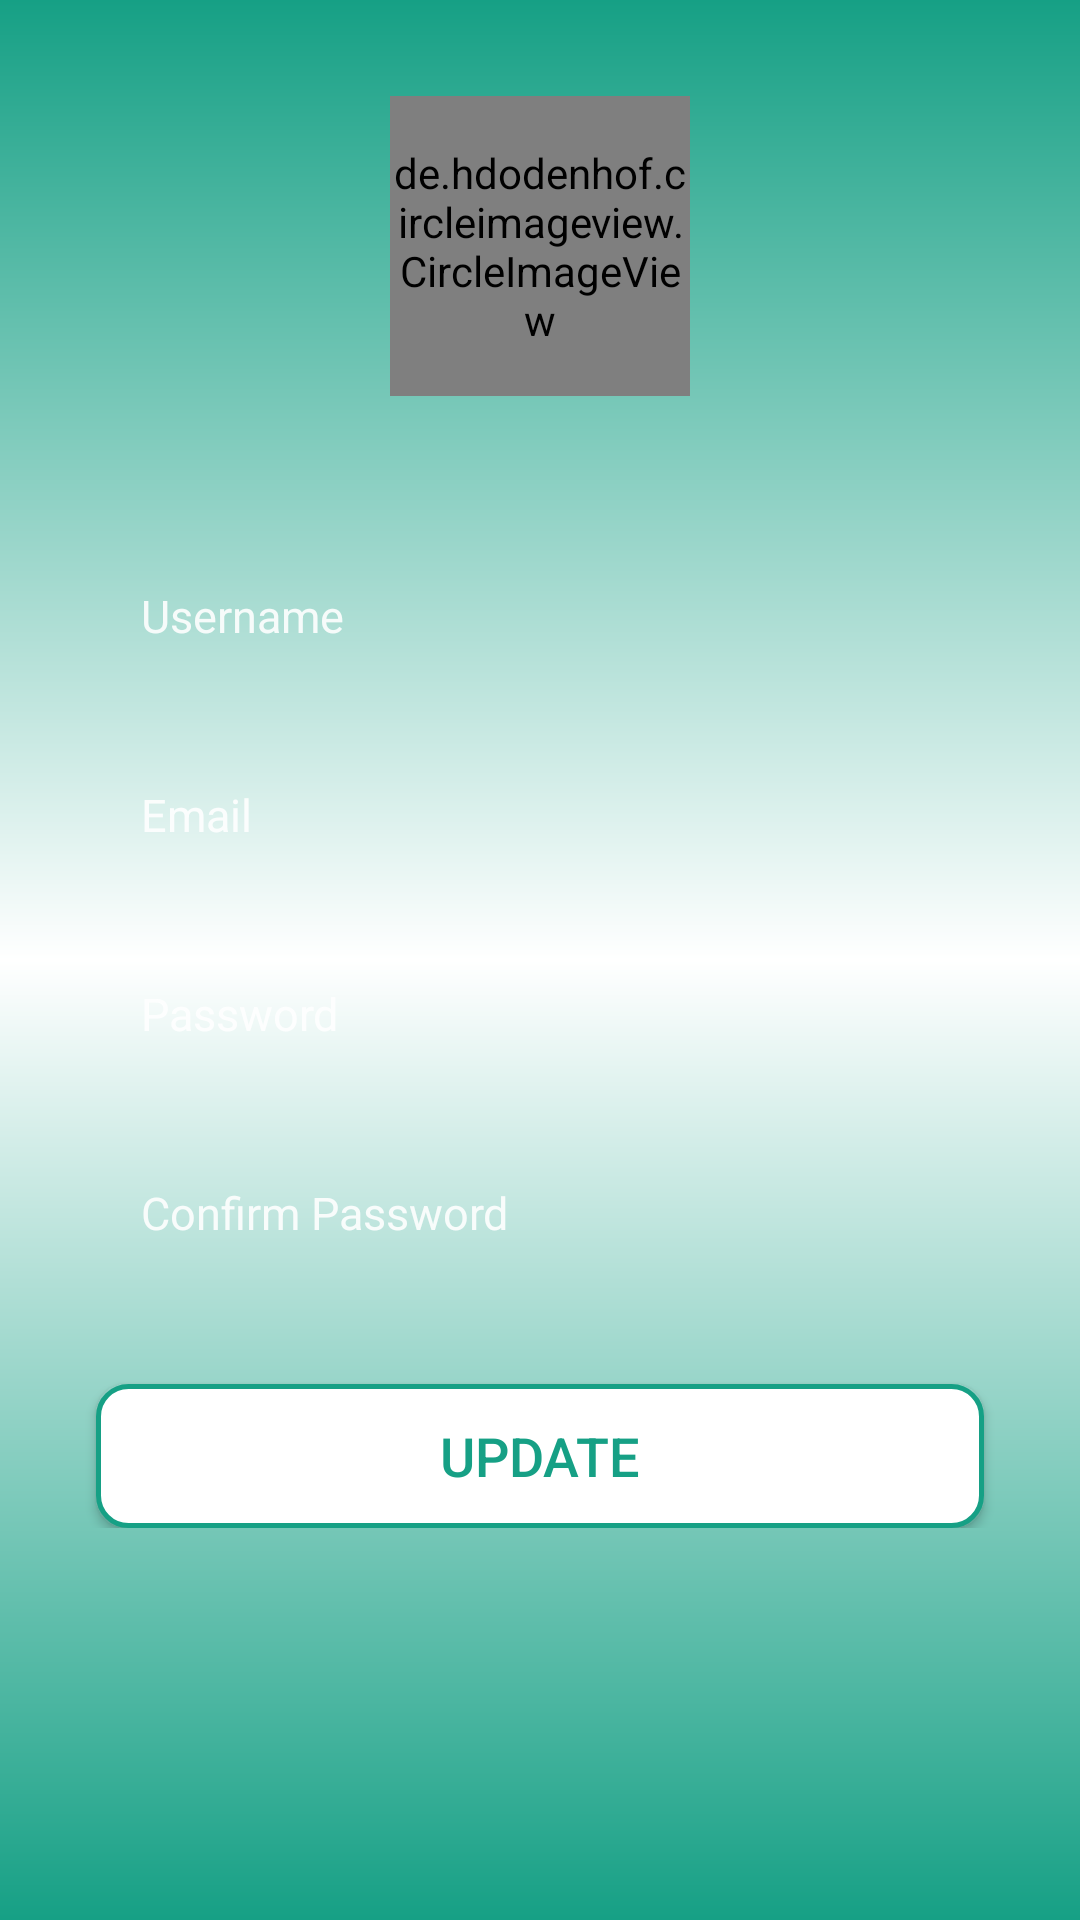

Produce the Android XML layout that renders to this screen, including the resource entries it uses.
<!-- AndroidManifest.xml: application theme AppTheme -->
<!-- res/layout/activity_profile.xml -->
<?xml version="1.0" encoding="utf-8"?>
<ScrollView android:layout_width="match_parent"
    android:layout_height="match_parent"
    android:background="@drawable/gradient"
    xmlns:android="http://schemas.android.com/apk/res/android">

<androidx.constraintlayout.widget.ConstraintLayout xmlns:android="http://schemas.android.com/apk/res/android"
    xmlns:app="http://schemas.android.com/apk/res-auto"
    xmlns:tools="http://schemas.android.com/tools"
    android:layout_width="match_parent"
    android:layout_height="match_parent"
    tools:context=".ProfileActivity">


    <de.hdodenhof.circleimageview.CircleImageView xmlns:app="http://schemas.android.com/apk/res-auto"
        android:id="@+id/imageView7"
        android:layout_width="100dp"
        android:layout_height="100dp"
        android:layout_marginStart="32dp"
        android:layout_marginLeft="32dp"
        android:layout_marginTop="32dp"
        android:layout_marginEnd="32dp"
        app:civ_border_color="#FFFFFF"
        app:civ_border_width="3dp"
        android:layout_marginRight="32dp"
        android:src="@drawable/logo"
        app:layout_constraintEnd_toEndOf="parent"
        app:layout_constraintStart_toStartOf="parent"
        app:layout_constraintTop_toTopOf="parent" />

    <EditText
        android:id="@+id/updateUserName"
        android:layout_width="match_parent"
        android:layout_height="wrap_content"
        android:layout_marginStart="32dp"
        android:layout_marginLeft="32dp"
        android:layout_marginTop="48dp"
        android:layout_marginEnd="32dp"
        android:layout_marginRight="32dp"
        android:alpha="0.9"
        android:background="@drawable/opaciy"
        android:hint="@string/register_name_text"
        android:padding="15dp"
        android:textColor="@color/white"
        android:textColorHint="@color/white"
        android:textSize="15sp"
        app:layout_constraintEnd_toEndOf="parent"
        app:layout_constraintStart_toStartOf="parent"
        app:layout_constraintTop_toBottomOf="@+id/imageView7" />

    <EditText
        android:id="@+id/updateEmail"
        android:layout_width="match_parent"
        android:layout_height="wrap_content"
        android:layout_marginStart="32dp"
        android:layout_marginTop="16dp"
        android:layout_marginEnd="32dp"
        android:alpha="0.9"
        android:background="@drawable/opaciy"
        android:hint="@string/register_email_hint"
        android:inputType="textEmailAddress"
        android:padding="15dp"
        android:textColor="@color/white"
        android:textColorHint="@color/white"
        android:textSize="15sp"
        app:layout_constraintEnd_toEndOf="parent"
        app:layout_constraintStart_toStartOf="parent"
        app:layout_constraintTop_toBottomOf="@+id/updateUserName" />


    <EditText
        android:id="@+id/updatePassword"
        android:layout_width="match_parent"
        android:layout_height="wrap_content"
        android:layout_marginStart="32dp"
        android:layout_marginTop="16dp"
        android:layout_marginEnd="32dp"
        android:alpha="0.9"
        android:background="@drawable/opaciy"
        android:hint="@string/register_password_hint"
        android:inputType="textPassword"
        android:padding="15dp"
        android:textColor="@color/white"
        android:textColorHint="@color/white"
        android:textSize="15sp"
        app:layout_constraintEnd_toEndOf="parent"
        app:layout_constraintHorizontal_bias="1.0"
        app:layout_constraintStart_toStartOf="parent"
        app:layout_constraintTop_toBottomOf="@+id/updateEmail" />


    <EditText
        android:id="@+id/updateConfirmPassword"
        android:layout_width="match_parent"
        android:layout_height="wrap_content"
        android:layout_marginStart="32dp"
        android:layout_marginLeft="32dp"
        android:layout_marginTop="16dp"
        android:layout_marginEnd="32dp"
        android:layout_marginRight="32dp"
        android:alpha="0.9"
        android:background="@drawable/opaciy"
        android:hint="@string/confirm_password_text"
        android:inputType="textPassword"
        android:padding="15dp"
        android:textColor="@color/white"
        android:textColorHint="@color/white"
        android:textSize="15sp"
        app:layout_constraintEnd_toEndOf="parent"
        app:layout_constraintHorizontal_bias="0.0"
        app:layout_constraintStart_toStartOf="parent"
        app:layout_constraintTop_toBottomOf="@+id/updatePassword" />

    <Button
        android:id="@+id/updateButton"
        android:layout_width="match_parent"
        android:layout_height="wrap_content"
        android:layout_marginStart="32dp"
        android:layout_marginLeft="32dp"
        android:layout_marginTop="32dp"
        android:layout_marginEnd="32dp"
        android:layout_marginRight="32dp"
        android:background="@drawable/border"
        android:text="@string/update"
        android:textColor="@color/red"
        android:textSize="18sp"
        app:layout_constraintEnd_toEndOf="parent"
        app:layout_constraintHorizontal_bias="1.0"
        app:layout_constraintStart_toStartOf="parent"
        app:layout_constraintTop_toBottomOf="@+id/updateConfirmPassword" />
</androidx.constraintlayout.widget.ConstraintLayout>
</ScrollView>
<!-- resources referenced by this layout -->
<resources>
  <color name="red">#16A085</color>
  <color name="white">#ffffff</color>
  <!-- drawable border (drawable) -->
  <?xml version="1.0" encoding="utf-8"?>
  <shape xmlns:android="http://schemas.android.com/apk/res/android"
      android:shape="rectangle">
  
      <solid android:color="@color/white" />
  
      <stroke
          android:width="5px"
          android:color="@color/red" />
      <corners
  
          android:radius="10dp">
  
      </corners>
  
  </shape>
  <!-- drawable gradient (drawable) -->
  <?xml version="1.0" encoding="utf-8"?>
  <shape android:shape="rectangle"
      xmlns:android="http://schemas.android.com/apk/res/android">
  
      <gradient
          android:startColor="#16A085"
          android:centerColor="#ffffff"
          android:endColor="#16A085"
          android:angle="90">
  
      </gradient>
  
  </shape>
  <!-- drawable logo: png bitmap (drawable, 101435 bytes) -->
  <string name="confirm_password_text">Confirm Password</string>
  <string name="register_email_hint">Email</string>
  <string name="register_name_text">Username</string>
  <string name="register_password_hint">Password</string>
  <string name="update">Update</string>
  <style name="AppTheme" parent="Theme.AppCompat.Light.DarkActionBar">
          
          <item name="colorPrimary">@color/colorPrimary</item>
          <item name="colorPrimaryDark">@color/colorPrimaryDark</item>
          <item name="colorAccent">@color/colorAccent</item>
          <item name="android:windowFullscreen">true</item>
          <item name="android:windowDisablePreview">true</item>
      </style>
  <color name="colorPrimary">#16A085</color>
  <color name="colorPrimaryDark">#16A085</color>
  <color name="colorAccent">#D81B60</color>
</resources>
